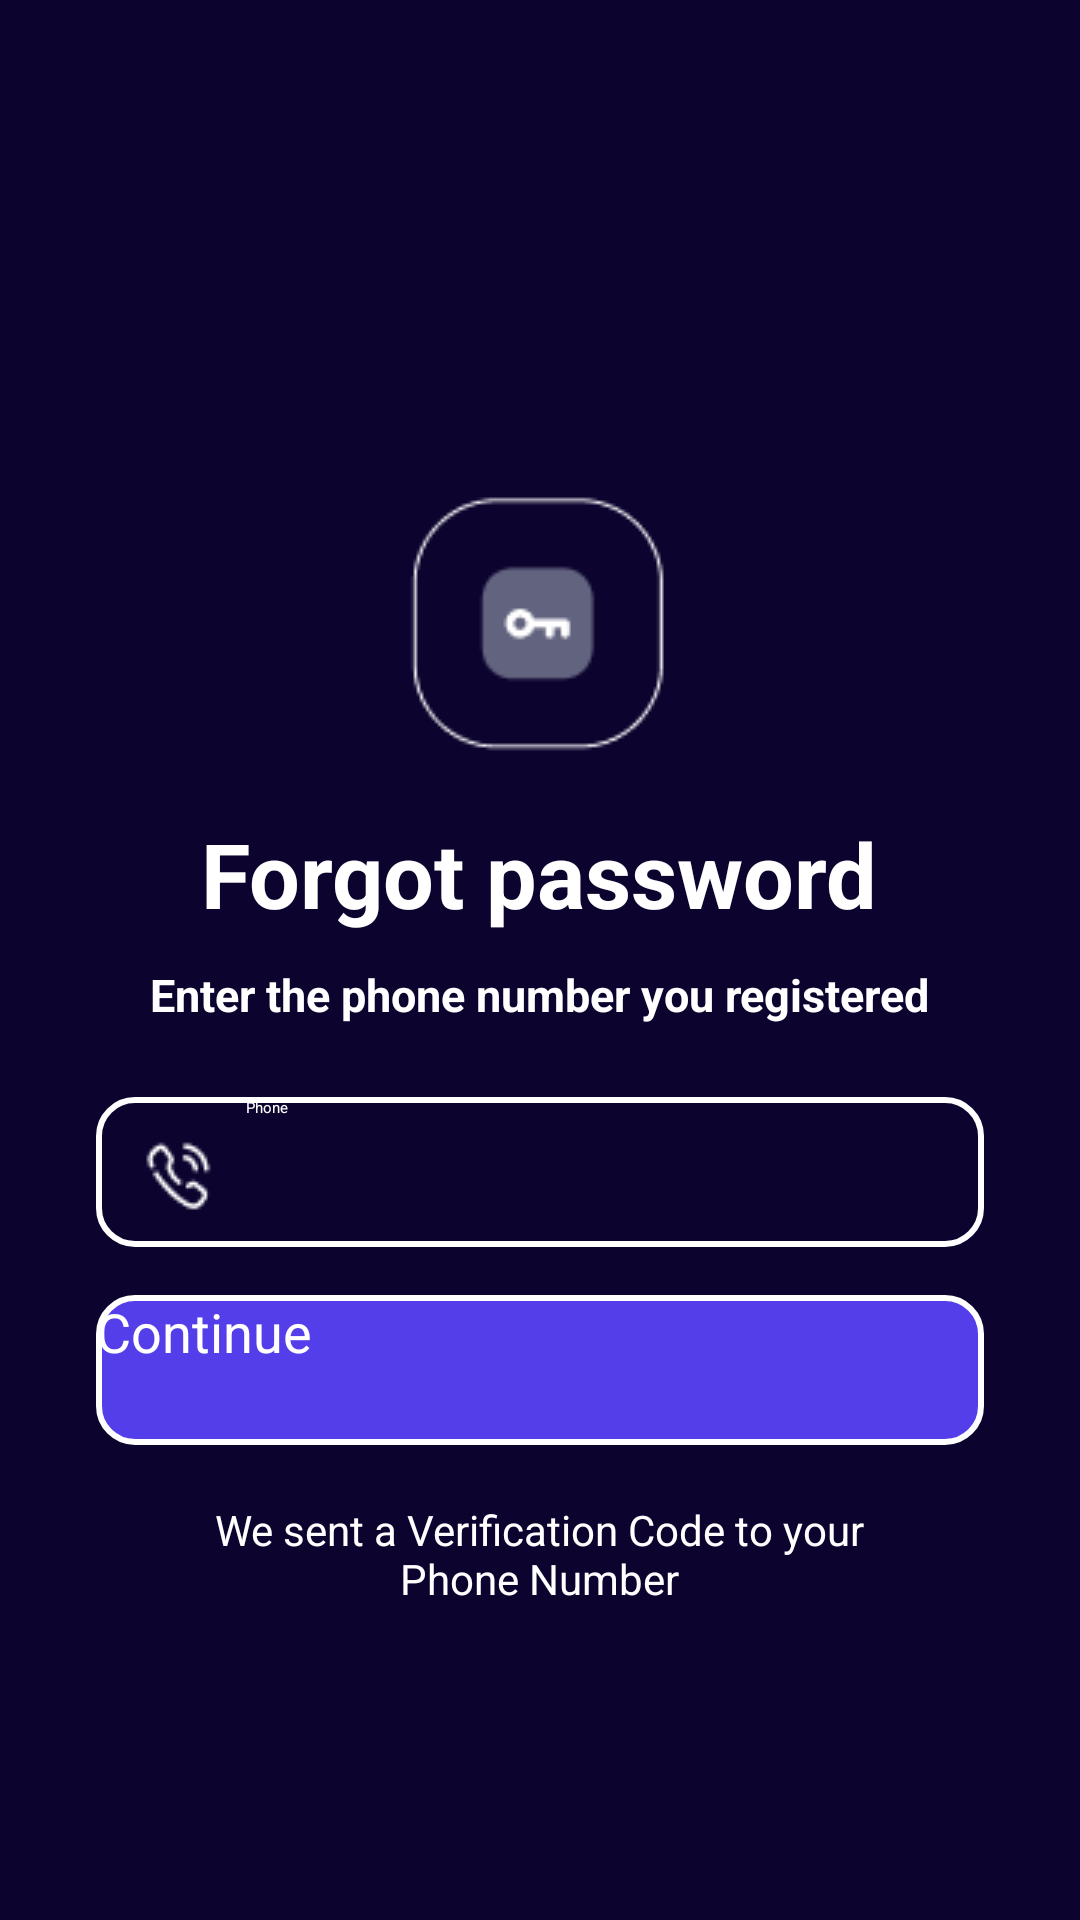

Produce the Android XML layout that renders to this screen, including the resource entries it uses.
<!-- AndroidManifest.xml: application theme Theme.MobileProject -->
<!-- res/layout/quenmatkhau.xml -->
<?xml version="1.0" encoding="utf-8"?>
<LinearLayout xmlns:android="http://schemas.android.com/apk/res/android"
    xmlns:app="http://schemas.android.com/apk/res-auto"
    android:layout_width="match_parent"
    android:layout_height="match_parent"
    android:background="@color/maunen"
    android:orientation="vertical"
    android:gravity="center_horizontal"
    android:paddingTop="160dp"
    android:paddingLeft="32dp"
    android:paddingRight="32dp">

    
    <ImageView
        android:layout_width="wrap_content"
        android:layout_height="wrap_content"
        android:layout_marginBottom="16dp"
        android:src="@drawable/ic_key" />

    
    <TextView
        android:layout_width="wrap_content"
        android:layout_height="wrap_content"
        android:text="Forgot password"
        android:textColor="@color/white"
        android:textSize="30dp"
        android:textStyle="bold"
        android:layout_marginBottom="10dp"/>

    <TextView
        android:layout_width="wrap_content"
        android:layout_height="wrap_content"
        android:text="Enter the phone number you registered"
        android:textColor="@color/white"
        android:textSize="15dp"
        android:textStyle="bold"
        android:layout_marginBottom="24dp"/>



    
    <EditText
        android:id="@+id/register_phone"
        android:layout_width="match_parent"
        android:layout_height="50dp"
        android:hint="Phone"
        android:textColor="@color/white"
        android:textColorHint="@color/white"
        android:background="@drawable/edittext"
        android:paddingStart="16dp"
        android:drawableStart="@drawable/ic_phone"
        android:drawablePadding="10dp"
        android:layout_marginBottom="16dp"/>

    
    <Button
        android:id="@+id/register_btn_createaccount"
        android:layout_width="match_parent"
        android:layout_height="50dp"
        android:text="Continue"
        android:textAllCaps="false"
        android:textSize="18dp"
        android:textColor="@color/white"
        android:background="@drawable/button"
        android:layout_marginBottom="16dp"/>

    <TextView
        android:layout_width="241dp"
        android:layout_height="41dp"
        android:layout_gravity="center"
        android:text="We sent a Verification Code to your Phone Number"
        android:textColor="@color/white"
        android:textSize="14dp"
        android:gravity="center"/>



</LinearLayout>
<!-- resources referenced by this layout -->
<resources>
  <color name="maunen">#0C042E</color>
  <color name="white">#FFFFFFFF</color>
  <!-- drawable button (drawable) -->
  <shape xmlns:android="http://schemas.android.com/apk/res/android" android:shape="rectangle">
      <corners android:radius="12dp"/>
      <solid android:color="@color/maunut"/> 
      <stroke android:width="2dp" android:color="#ffffff"/> 
  </shape>
  <!-- drawable edittext (drawable) -->
  <shape xmlns:android="http://schemas.android.com/apk/res/android" android:shape="rectangle">
      <corners android:radius="12dp"/>
      <solid android:color="@color/maunen"/> 
      <stroke android:width="2dp" android:color="#ffffff"/> 
  </shape>
  <!-- drawable ic_key: png bitmap (drawable, 2653 bytes) -->
  <!-- drawable ic_phone: png bitmap (drawable, 1071 bytes) -->
  <color name="maunut">#543EE9</color>
</resources>
